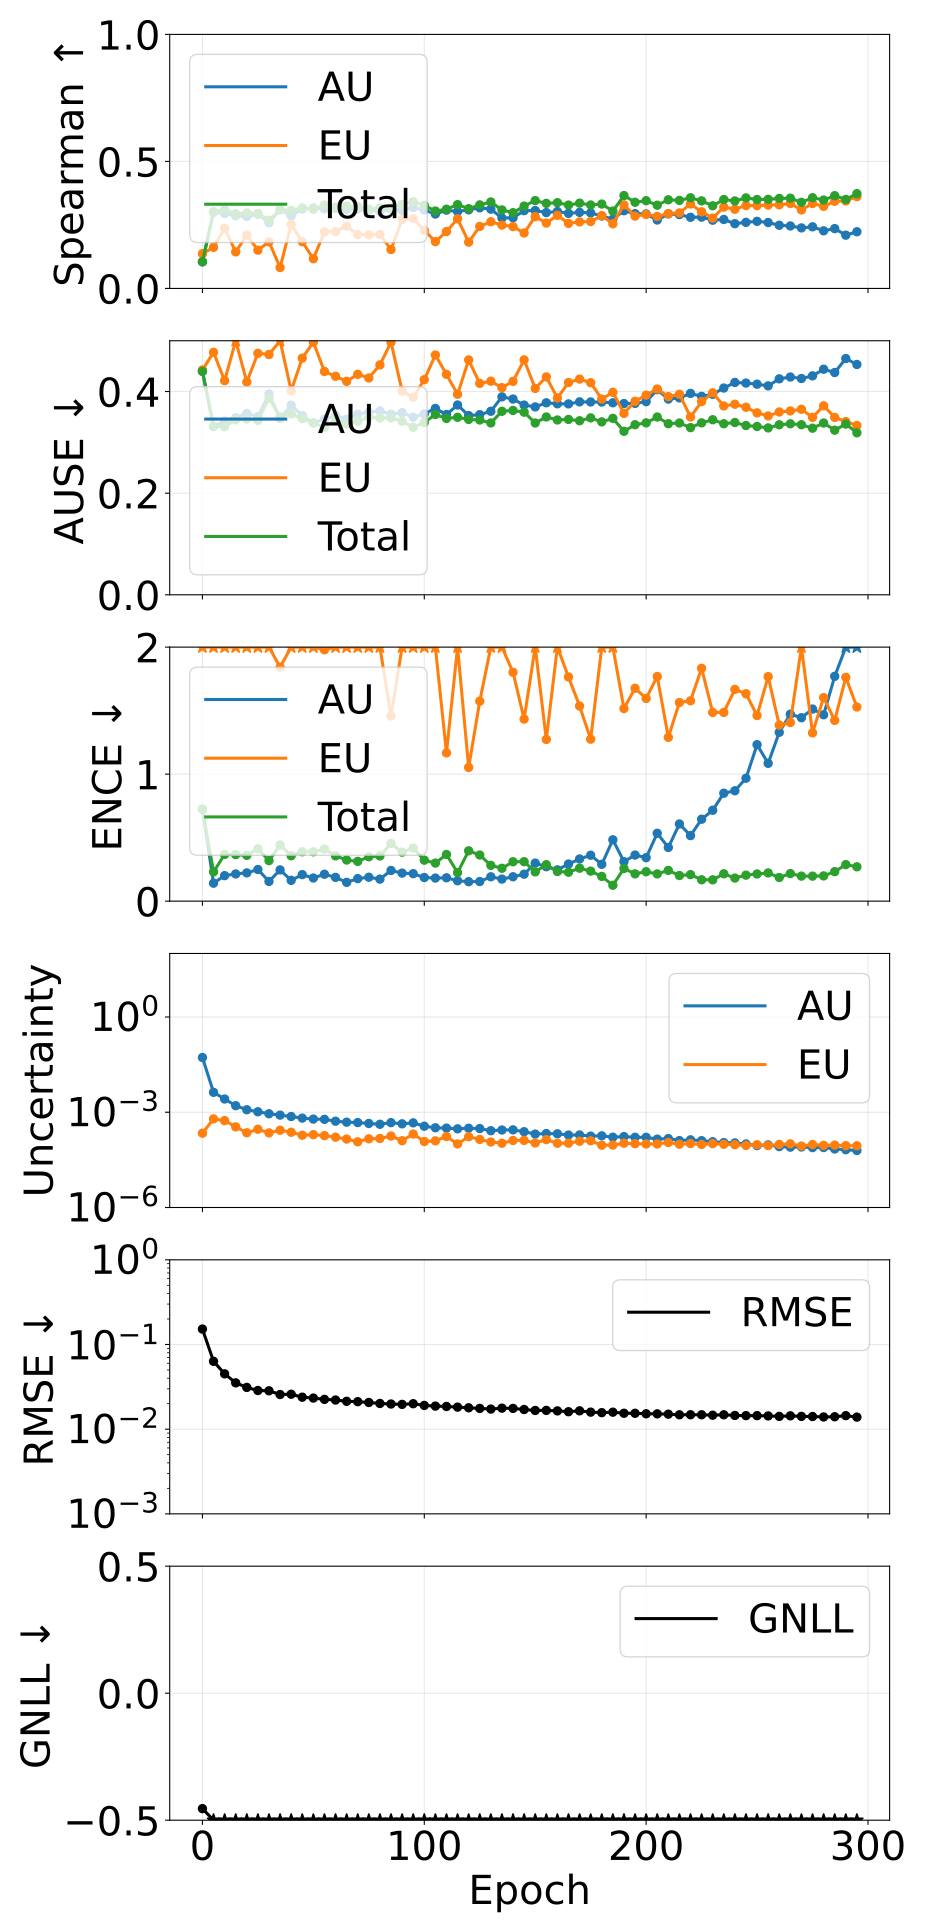

Values plotted in this chart, from the file beside it:
epoch, pearson_aleatoric, pearson_epistemic, pearson_total, spearman_aleatoric, spearman_epistemic, spearman_total, ause_aleatoric, ause_epistemic, ause_total, ence_aleatoric, ence_epistemic, ence_total, magnitude_aleatoric, magnitude_epistemic, magnitude_total, rmse_e_atom, nll_energy
0, 0.4736, 0.6933, 0.4809, 0.1046, 0.1367, 0.1054, 0.4402, 0.4426, 0.4397, 0.7233, 102.7, 0.7239, 0.05286, 0.0002187, 0.05307, 0.1522, -0.4544
5, 0.8788, 0.7652, 0.8776, 0.3, 0.1619, 0.3016, 0.331, 0.4772, 0.3319, 0.1414, 5.173, 0.2303, 0.004239, 0.0006166, 0.004855, 0.06333, -1.505
10, 0.619, 0.4674, 0.6217, 0.295, 0.2369, 0.3102, 0.3418, 0.4215, 0.3307, 0.2007, 2.705, 0.3677, 0.002608, 0.0005453, 0.003153, 0.04503, -1.772
15, 0.178, 0.1402, 0.1818, 0.2862, 0.1438, 0.294, 0.3487, 0.5183, 0.3445, 0.2142, 3.371, 0.3666, 0.001607, 0.0003459, 0.001953, 0.03524, -1.977
20, 0.1357, 0.1236, 0.1394, 0.2829, 0.21, 0.297, 0.3571, 0.4189, 0.346, 0.2224, 3.875, 0.3605, 0.001198, 0.0002257, 0.001424, 0.03112, -2.12
25, 0.2205, 0.03928, 0.1547, 0.2917, 0.1506, 0.2954, 0.3507, 0.4753, 0.3432, 0.2491, 2.756, 0.4124, 0.001036, 0.0002912, 0.001327, 0.02862, -2.178
30, 0.2347, 0.0702, 0.1943, 0.2587, 0.1838, 0.269, 0.3951, 0.4729, 0.3871, 0.1551, 3.496, 0.3193, 0.0008962, 0.0002239, 0.00112, 0.02839, -2.208
35, 0.2557, 0.08464, 0.2244, 0.3104, 0.08227, 0.3092, 0.3472, 0.5624, 0.3502, 0.246, 1.842, 0.4418, 0.0008111, 0.000271, 0.001082, 0.02566, -2.277
40, 0.2848, 0.06277, 0.178, 0.2855, 0.2518, 0.3074, 0.3731, 0.4016, 0.356, 0.1637, 2.593, 0.3573, 0.0007326, 0.0002341, 0.0009667, 0.02587, -2.319
45, 0.3178, 0.1336, 0.2813, 0.3128, 0.184, 0.317, 0.3527, 0.4658, 0.3466, 0.2087, 2.287, 0.3888, 0.0006527, 0.000189, 0.0008417, 0.02386, -2.384
50, 0.333, 0.1957, 0.3197, 0.3169, 0.1169, 0.3114, 0.3385, 0.4973, 0.3381, 0.1822, 2.079, 0.3884, 0.0006091, 0.0001968, 0.0008059, 0.02331, -2.399
55, 0.3218, 0.2251, 0.3135, 0.3132, 0.2227, 0.3283, 0.3456, 0.4395, 0.3298, 0.2118, 1.979, 0.4101, 0.0005978, 0.0001835, 0.0007813, 0.02248, -2.431
60, 0.3557, 0.192, 0.3246, 0.315, 0.224, 0.3206, 0.3527, 0.4301, 0.3462, 0.1871, 2.303, 0.3565, 0.0005223, 0.0001638, 0.0006861, 0.02211, -2.474
65, 0.3614, 0.262, 0.3617, 0.3117, 0.2455, 0.3236, 0.3456, 0.4202, 0.3364, 0.1479, 2.91, 0.3237, 0.0004863, 0.0001429, 0.0006292, 0.02134, -2.505
70, 0.3513, 0.1719, 0.3253, 0.3127, 0.2123, 0.3226, 0.3553, 0.4339, 0.3414, 0.1774, 3.844, 0.313, 0.0004732, 0.0001172, 0.0005904, 0.02113, -2.534
75, 0.3838, 0.2949, 0.3975, 0.309, 0.2107, 0.3115, 0.3594, 0.4268, 0.3497, 0.1883, 2.282, 0.3492, 0.0004433, 0.0001457, 0.0005889, 0.02068, -2.545
80, 0.3677, 0.1585, 0.3291, 0.3029, 0.2122, 0.3173, 0.3619, 0.4525, 0.3481, 0.1733, 2.025, 0.3556, 0.0004176, 0.0001491, 0.0005667, 0.02012, -2.568
85, 0.352, 0.2229, 0.3461, 0.3117, 0.1533, 0.3172, 0.3554, 0.497, 0.3481, 0.2414, 1.457, 0.454, 0.0004701, 0.0001782, 0.0006483, 0.01982, -2.541
90, 0.3835, 0.2674, 0.3789, 0.3072, 0.2713, 0.3307, 0.3585, 0.4012, 0.3417, 0.2208, 2.313, 0.3858, 0.0004316, 0.0001269, 0.0005585, 0.01962, -2.592
95, 0.4237, 0.267, 0.3131, 0.3183, 0.2752, 0.3413, 0.3496, 0.3886, 0.3296, 0.2164, 2.899, 0.4182, 0.0004625, 0.000206, 0.0006684, 0.01998, -2.586
100, 0.3013, 0.2624, 0.3072, 0.3088, 0.2292, 0.3272, 0.3561, 0.4234, 0.3391, 0.1859, 2.359, 0.3226, 0.000363, 0.0001197, 0.0004827, 0.01908, -2.641
105, 0.4024, 0.2352, 0.3849, 0.2928, 0.1842, 0.3047, 0.3668, 0.4719, 0.3549, 0.1816, 2.216, 0.2996, 0.0003242, 0.0001256, 0.0004498, 0.01873, -2.653
110, 0.432, 0.3436, 0.4489, 0.3081, 0.2239, 0.3119, 0.3549, 0.4339, 0.3471, 0.1839, 1.167, 0.3675, 0.0003166, 0.0001716, 0.0004882, 0.01855, -2.646
115, 0.255, 0.2006, 0.2475, 0.3027, 0.2743, 0.3298, 0.3736, 0.3947, 0.3493, 0.1606, 3.358, 0.2246, 0.0003003, 0.0001006, 0.000401, 0.01822, -2.696
120, 0.383, 0.2404, 0.377, 0.3093, 0.1823, 0.3139, 0.3527, 0.4623, 0.3451, 0.1531, 1.053, 0.3963, 0.0003133, 0.0001693, 0.0004827, 0.01788, -2.658
125, 0.4064, 0.1851, 0.3311, 0.3174, 0.244, 0.3289, 0.3545, 0.4161, 0.3441, 0.1543, 1.574, 0.3631, 0.0003065, 0.0001395, 0.000446, 0.01759, -2.701
130, 0.4182, 0.2355, 0.3742, 0.3121, 0.2625, 0.3404, 0.3612, 0.4205, 0.3382, 0.1919, 2.009, 0.2818, 0.0002619, 0.0001155, 0.0003774, 0.01728, -2.739
135, 0.403, 0.3197, 0.4209, 0.2772, 0.2493, 0.3091, 0.3896, 0.4077, 0.3611, 0.1737, 2.385, 0.2587, 0.0002759, 0.0001056, 0.0003815, 0.01771, -2.723
140, 0.4131, 0.3058, 0.4072, 0.2781, 0.2432, 0.2982, 0.3853, 0.4201, 0.3628, 0.1919, 1.802, 0.3103, 0.0002782, 0.0001293, 0.0004075, 0.01759, -2.715
145, 0.4302, 0.3337, 0.4402, 0.3061, 0.2183, 0.3242, 0.3734, 0.4623, 0.3594, 0.2124, 1.433, 0.3106, 0.0002438, 0.0001298, 0.0003736, 0.01707, -2.747
150, 0.4335, 0.3329, 0.4404, 0.3066, 0.2825, 0.3458, 0.3698, 0.4063, 0.3381, 0.2995, 2.042, 0.2304, 0.0002055, 0.0001076, 0.000313, 0.01664, -2.798
155, 0.4267, 0.298, 0.4105, 0.2987, 0.2575, 0.3348, 0.3779, 0.4288, 0.35, 0.2709, 1.273, 0.2872, 0.000213, 0.0001368, 0.0003498, 0.01666, -2.779
160, 0.4338, 0.3024, 0.4237, 0.3028, 0.2875, 0.3377, 0.3759, 0.3874, 0.3441, 0.2462, 2.047, 0.2335, 0.0002096, 0.0001055, 0.0003151, 0.01644, -2.809
165, 0.4047, 0.3387, 0.4276, 0.2956, 0.2561, 0.3282, 0.3757, 0.4177, 0.3452, 0.2923, 1.765, 0.2276, 0.0001913, 0.0001063, 0.0002975, 0.01608, -2.824
170, 0.4387, 0.3131, 0.4216, 0.2994, 0.2619, 0.3358, 0.3797, 0.4246, 0.3425, 0.332, 1.536, 0.2593, 0.0001926, 0.0001223, 0.0003149, 0.01647, -2.803
175, 0.3698, 0.2763, 0.3661, 0.2974, 0.2633, 0.3285, 0.3795, 0.4174, 0.3482, 0.3617, 1.275, 0.2364, 0.0001772, 0.000126, 0.0003032, 0.01589, -2.835
180, 0.402, 0.3588, 0.4322, 0.2851, 0.2866, 0.3322, 0.3794, 0.3853, 0.3403, 0.2899, 2.338, 0.1948, 0.0001808, 9.160847057564752e-05, 0.0002724, 0.01567, -2.859
185, 0.4456, 0.3302, 0.4576, 0.2727, 0.2544, 0.3046, 0.3779, 0.3985, 0.3473, 0.4831, 2.5, 0.1251, 0.000164, 9.260467550602698e-05, 0.0002566, 0.01588, -2.837
190, 0.3965, 0.3066, 0.4043, 0.3059, 0.3289, 0.3656, 0.3764, 0.357, 0.3217, 0.3111, 1.516, 0.2571, 0.000171, 0.0001059, 0.000277, 0.01542, -2.878
195, 0.437, 0.3006, 0.4243, 0.2944, 0.2848, 0.3392, 0.3767, 0.3808, 0.3347, 0.3629, 1.676, 0.2149, 0.0001624, 0.0001021, 0.0002645, 0.01541, -2.881
200, 0.396, 0.321, 0.4259, 0.2932, 0.2912, 0.3454, 0.3801, 0.393, 0.3384, 0.3421, 1.596, 0.2317, 0.0001623, 0.0001002, 0.0002625, 0.0152, -2.888
205, 0.3708, 0.2709, 0.3776, 0.2693, 0.2834, 0.3277, 0.4037, 0.405, 0.3499, 0.5342, 1.769, 0.2143, 0.0001423, 0.0001, 0.0002424, 0.01517, -2.893
210, 0.4298, 0.2849, 0.4005, 0.2934, 0.2946, 0.349, 0.3852, 0.3901, 0.3367, 0.4225, 1.29, 0.2423, 0.0001481, 0.0001115, 0.0002595, 0.01504, -2.898
215, 0.4007, 0.317, 0.4211, 0.2908, 0.2972, 0.3465, 0.3875, 0.3947, 0.3381, 0.6076, 1.564, 0.2018, 0.0001279, 9.834733890506868e-05, 0.0002263, 0.01479, -2.924
220, 0.4551, 0.3285, 0.4286, 0.28, 0.3325, 0.3569, 0.3964, 0.35, 0.329, 0.516, 1.577, 0.209, 0.0001352, 0.0001029, 0.0002381, 0.01481, -2.932
225, 0.3311, 0.2979, 0.3706, 0.2807, 0.3017, 0.3447, 0.3905, 0.3802, 0.3384, 0.6451, 1.833, 0.1681, 0.000127, 9.671693205473275e-05, 0.0002237, 0.01479, -2.926
230, 0.422, 0.3444, 0.4369, 0.2686, 0.2769, 0.3253, 0.3946, 0.3976, 0.3446, 0.7156, 1.486, 0.1677, 0.0001178, 0.0001025, 0.0002203, 0.01462, -2.932
235, 0.4171, 0.2882, 0.38, 0.2715, 0.3202, 0.35, 0.407, 0.3717, 0.3367, 0.85, 1.486, 0.2153, 0.0001105, 9.825966776106725e-05, 0.0002088, 0.01479, -2.939
240, 0.3754, 0.3107, 0.3976, 0.2549, 0.3117, 0.3445, 0.4179, 0.3751, 0.3391, 0.8689, 1.667, 0.1817, 0.000108, 9.492237098470469e-05, 0.0002029, 0.01452, -2.956
245, 0.4366, 0.293, 0.4083, 0.2601, 0.3263, 0.3564, 0.4167, 0.3692, 0.3332, 0.9676, 1.633, 0.2046, 0.0001002, 9.012234416395585e-05, 0.0001903, 0.01445, -2.963
250, 0.3929, 0.3039, 0.3982, 0.2642, 0.3259, 0.3501, 0.4145, 0.3581, 0.3313, 1.232, 1.461, 0.2138, 8.901980079353962e-05, 9.505961539252894e-05, 0.0001841, 0.01445, -2.972
255, 0.4251, 0.3223, 0.4354, 0.2595, 0.3279, 0.3508, 0.4112, 0.3521, 0.3284, 1.085, 1.767, 0.2222, 9.381699126242892e-05, 8.906483629925787e-05, 0.0001829, 0.01434, -2.976
260, 0.4025, 0.3216, 0.4209, 0.2486, 0.3292, 0.3543, 0.4251, 0.3598, 0.3346, 1.329, 1.386, 0.1862, 8.27052802695107e-05, 9.695340620073694e-05, 0.0001797, 0.01416, -2.985
265, 0.4211, 0.3124, 0.4122, 0.2459, 0.3343, 0.3553, 0.4286, 0.3619, 0.3366, 1.472, 1.406, 0.2171, 7.959017000648601e-05, 0.0001009, 0.0001805, 0.01438, -2.978
270, 0.3617, 0.2992, 0.3798, 0.2383, 0.309, 0.339, 0.4257, 0.3652, 0.3347, 1.444, 2.001, 0.197, 8.041650273953564e-05, 8.623643107525822e-05, 0.0001667, 0.01416, -2.979
275, 0.4084, 0.3034, 0.403, 0.2426, 0.3344, 0.3571, 0.4309, 0.3492, 0.3279, 1.512, 1.325, 0.1969, 7.700818505873031e-05, 9.620577680643692e-05, 0.0001732, 0.01411, -2.991
280, 0.4077, 0.3076, 0.4084, 0.2268, 0.3232, 0.348, 0.444, 0.372, 0.3381, 1.467, 1.603, 0.1988, 7.737949571928766e-05, 9.070599714914351e-05, 0.0001681, 0.01394, -2.997
285, 0.4077, 0.3096, 0.4119, 0.2355, 0.3431, 0.3651, 0.4375, 0.3491, 0.324, 1.77, 1.423, 0.2322, 6.956942429897026e-05, 9.235711879955488e-05, 0.0001619, 0.01402, -3.002
290, 0.4046, 0.2988, 0.3985, 0.2096, 0.3443, 0.3505, 0.465, 0.3409, 0.3361, 2.093, 1.762, 0.2876, 6.606149095532601e-05, 8.843310471827408e-05, 0.0001545, 0.01445, -2.967
295, 0.4128, 0.3185, 0.4121, 0.2232, 0.3615, 0.3731, 0.4533, 0.3332, 0.3189, 2.041, 1.529, 0.2704, 6.252352914816583e-05, 8.809795139632115e-05, 0.0001506, 0.01387, -3.012
